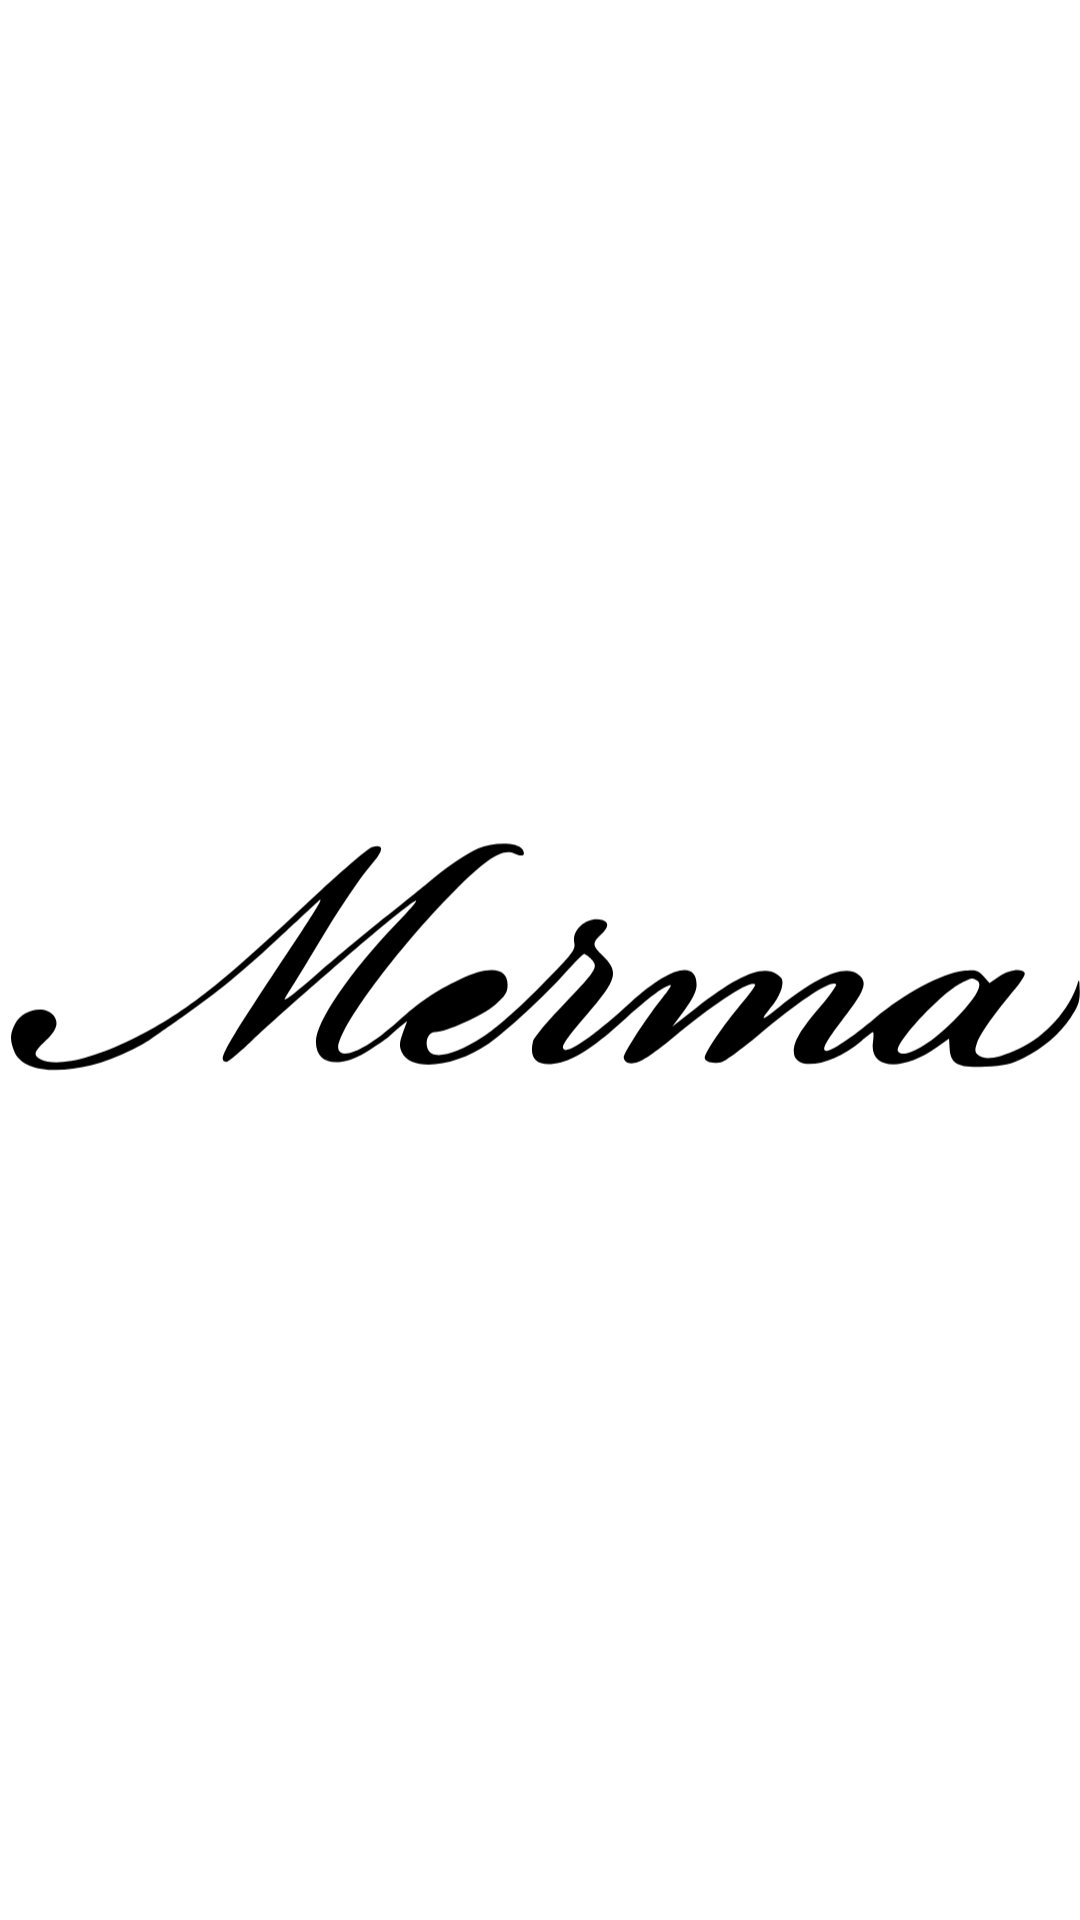

Write the Android layout XML for this screen, with the resource values it uses.
<!-- AndroidManifest.xml: application theme Theme.Hotel -->
<!-- res/layout/activity_gallery.xml -->
<?xml version="1.0" encoding="utf-8"?>
<androidx.constraintlayout.widget.ConstraintLayout
    xmlns:android="http://schemas.android.com/apk/res/android"
    xmlns:app="http://schemas.android.com/apk/res-auto"
    xmlns:tools="http://schemas.android.com/tools"
    android:layout_width="match_parent"
    android:layout_height="match_parent"
    tools:context=".ui.screens.gallery.GalleryActivity">

    <ImageView
        android:id="@+id/imgBig"
        android:layout_width="wrap_content"
        android:layout_height="wrap_content"
        android:src="@drawable/logo"
        android:visibility="visible"
        app:layout_constraintBottom_toBottomOf="parent"
        app:layout_constraintEnd_toEndOf="parent"
        app:layout_constraintStart_toStartOf="parent"
        app:layout_constraintTop_toTopOf="parent" />

</androidx.constraintlayout.widget.ConstraintLayout>
<!-- resources referenced by this layout -->
<resources>
  <!-- drawable logo: png bitmap (drawable, 10815 bytes) -->
  <style name="Theme.Hotel" parent="Theme.MaterialComponents.DayNight.DarkActionBar">
          
          <item name="colorPrimary">#E21E6ECF</item>
          <item name="colorPrimaryVariant">@color/purple_700</item>
          <item name="colorOnPrimary">@color/white</item>
          
          <item name="colorSecondary">@color/teal_200</item>
          <item name="colorSecondaryVariant">@color/teal_700</item>
          <item name="colorOnSecondary">@color/black</item>
          
          <item name="android:statusBarColor">?attr/colorPrimaryVariant</item>
          
      </style>
  <!-- not gathered from this repository: default colours our renderer supplied (Android Studio template values) -->
  <color name="purple_700">#FF3700B3</color>
  <color name="teal_200">#FF03DAC5</color>
  <color name="teal_700">#FF018786</color>
  <color name="black">#FF000000</color>
  <color name="white">#FFFFFFFF</color>
</resources>
